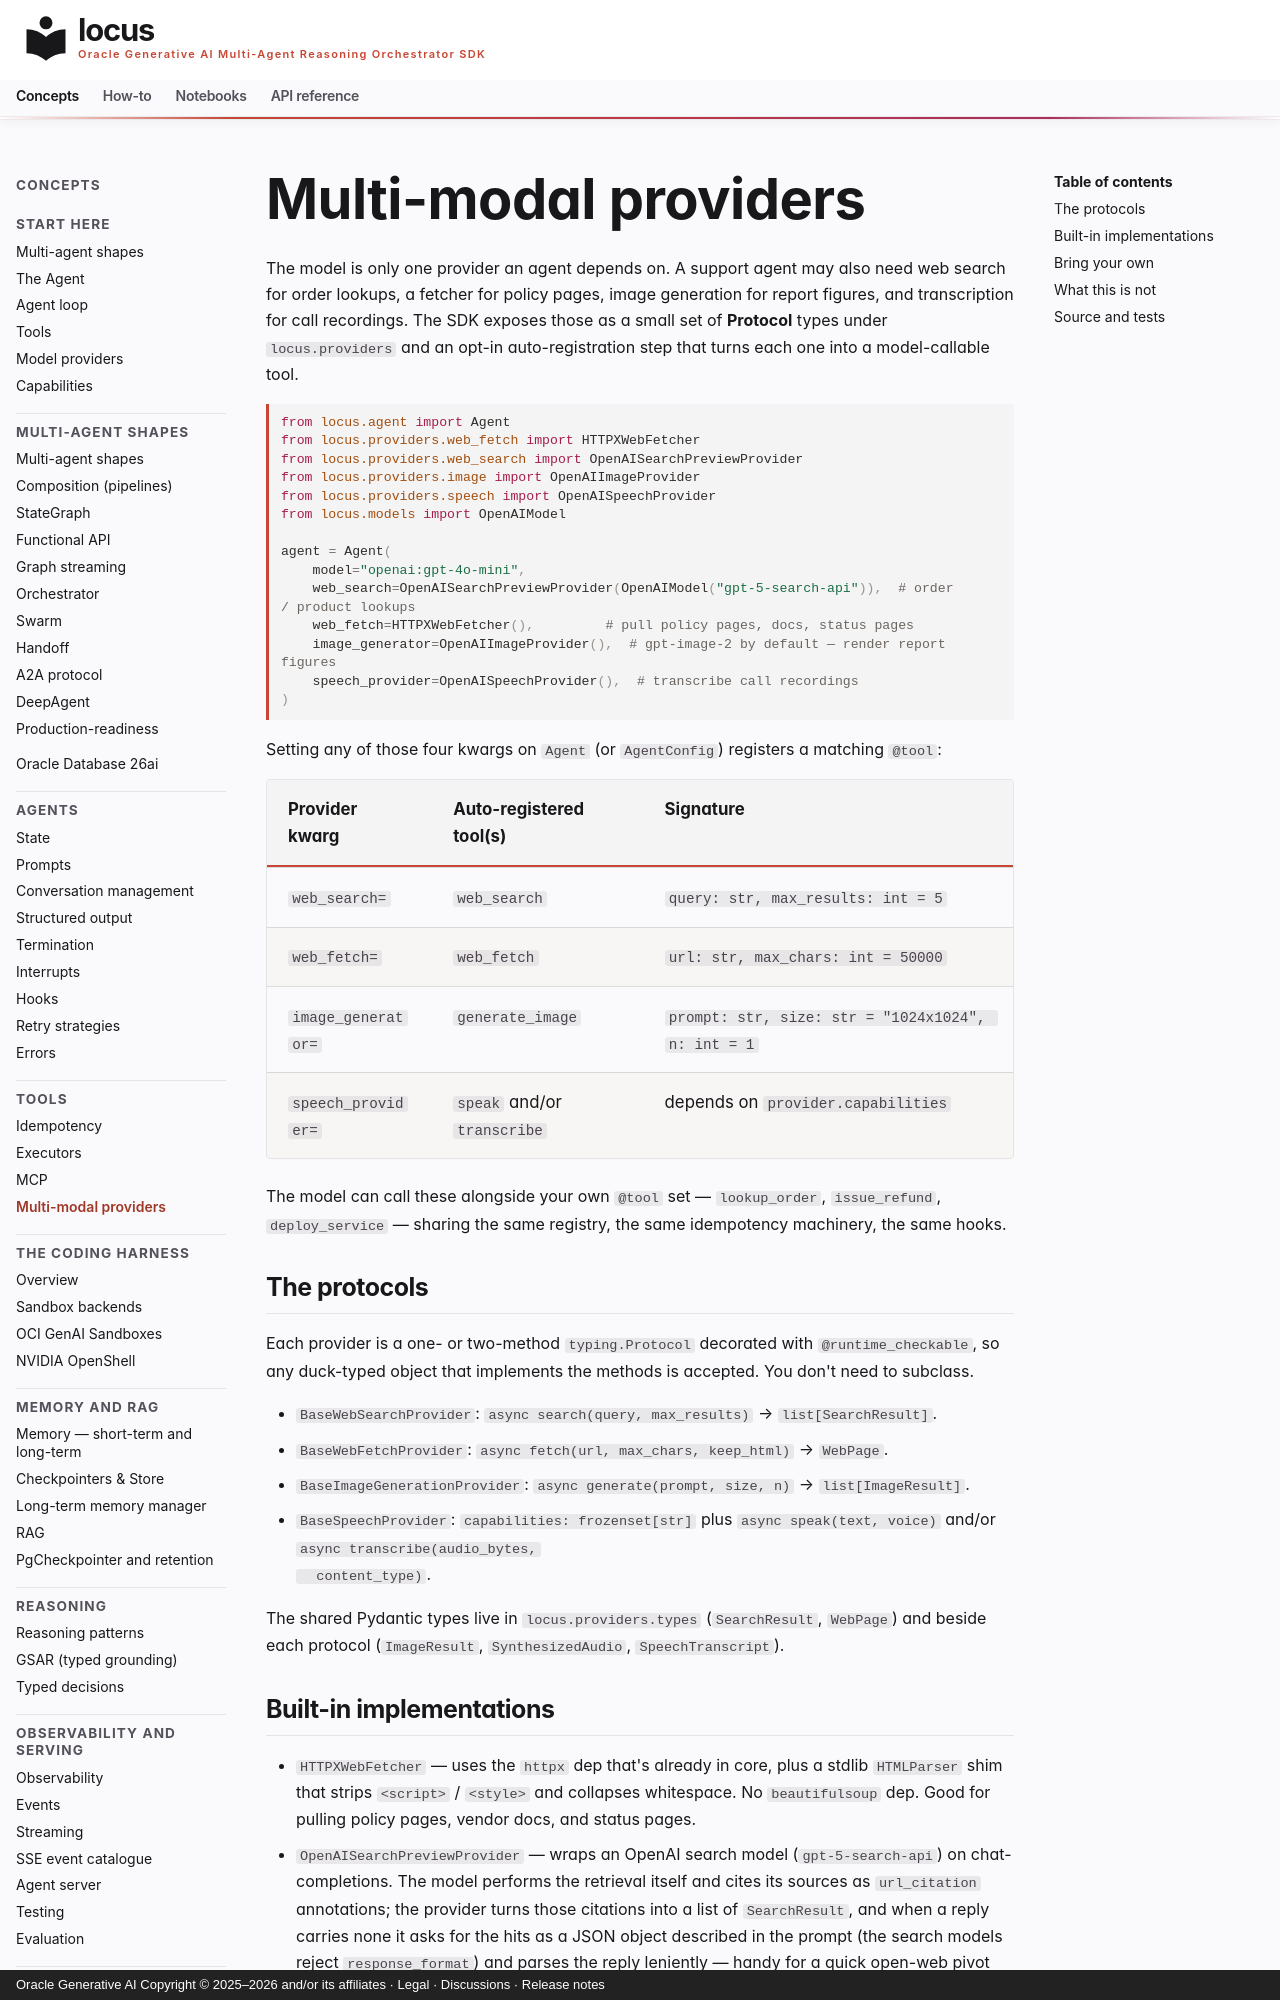

repository: oracle/locus · page: concepts/multi-modal-providers/index.html · generator: mkdocs · copyright: Oracle Generative AI Copyright © 2025–2026 and/or its affiliates · Legal · Discussions · Release notes

# Multi-modal providers

The model is only one provider an agent depends on. A support agent
may also need web search for order lookups, a fetcher for policy
pages, image generation for report figures, and transcription for
call recordings. The SDK exposes those as a small set of **Protocol**
types under `locus.providers` and an opt-in auto-registration step
that turns each one into a model-callable tool.

```python
from locus.agent import Agent
from locus.providers.web_fetch import HTTPXWebFetcher
from locus.providers.web_search import OpenAISearchPreviewProvider
from locus.providers.image import OpenAIImageProvider
from locus.providers.speech import OpenAISpeechProvider
from locus.models import OpenAIModel

agent = Agent(
    model="openai:gpt-4o-mini",
    web_search=OpenAISearchPreviewProvider(OpenAIModel("gpt-5-search-api")),  # order / product lookups
    web_fetch=HTTPXWebFetcher(),         # pull policy pages, docs, status pages
    image_generator=OpenAIImageProvider(),  # gpt-image-2 by default — render report figures
    speech_provider=OpenAISpeechProvider(),  # transcribe call recordings
)
```

Setting any of those four kwargs on `Agent` (or `AgentConfig`) registers
a matching `@tool`:

| Provider kwarg | Auto-registered tool(s) | Signature |
|---|---|---|
| `web_search=` | `web_search` | `query: str, max_results: int = 5` |
| `web_fetch=` | `web_fetch` | `url: str, max_chars: int = 50000` |
| `image_generator=` | `generate_image` | `prompt: str, size: str = "1024x1024", n: int = 1` |
| `speech_provider=` | `speak` and/or `transcribe` | depends on `provider.capabilities` |

The model can call these alongside your own `@tool` set —
`lookup_order`, `issue_refund`, `deploy_service` —
sharing the same registry, the same idempotency machinery, the same hooks.

## The protocols

Each provider is a one- or two-method `typing.Protocol` decorated with
`@runtime_checkable`, so any duck-typed object that implements the
methods is accepted. You don't need to subclass.

- `BaseWebSearchProvider`: `async search(query, max_results)` →
  `list[SearchResult]`.
- `BaseWebFetchProvider`: `async fetch(url, max_chars, keep_html)` →
  `WebPage`.
- `BaseImageGenerationProvider`: `async generate(prompt, size, n)` →
  `list[ImageResult]`.
- `BaseSpeechProvider`: `capabilities: frozenset[str]` plus
  `async speak(text, voice)` and/or `async transcribe(audio_bytes,
  content_type)`.

The shared Pydantic types live in `locus.providers.types` (`SearchResult`,
`WebPage`) and beside each protocol (`ImageResult`, `SynthesizedAudio`,
`SpeechTranscript`).
